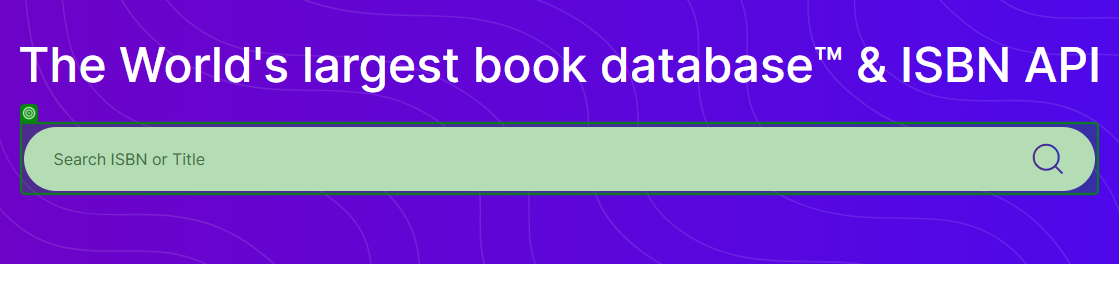
Workflow: Main

Step 1: type "[CurrentRow.ByField("ISBN").ToString()]" into 'INPUT search_query'

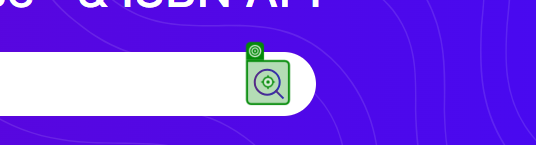
Step 2: click

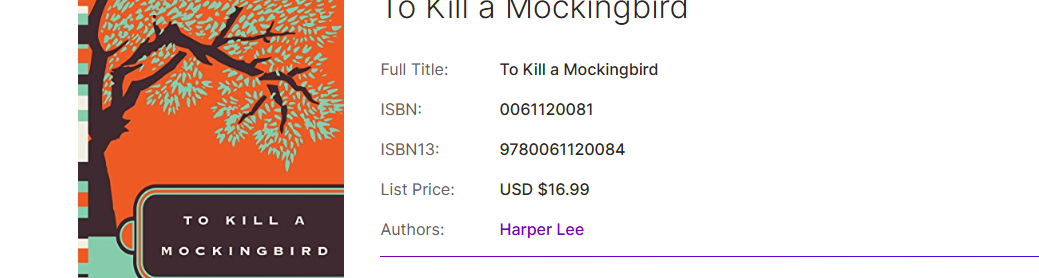
Step 3: get-text